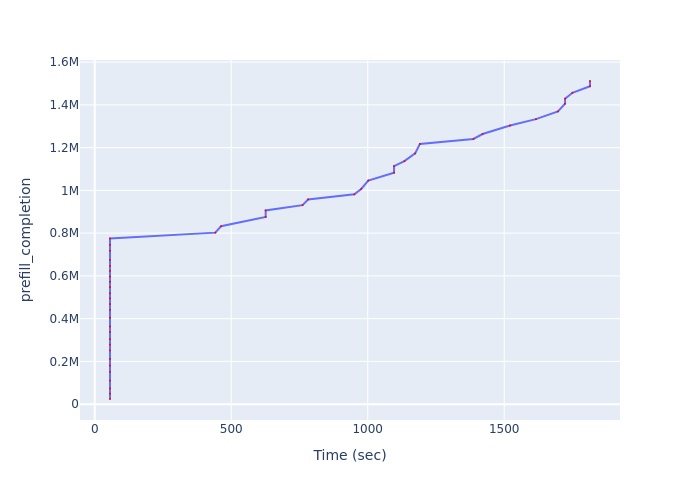

Source data for this figure (header and first rows):
Time (sec), prefill_completion
56.01, 24052
56.01, 49108
56.01, 73312
56.01, 109871
56.01, 151418
56.01, 180459
56.01, 211475
56.01, 251685
56.01, 278311
56.01, 304098
56.01, 337876
56.01, 363210
56.01, 404415
56.01, 441025
56.01, 468210
56.01, 494742
56.01, 518518
56.01, 547943
56.01, 572222
56.01, 596737
56.01, 623235
56.01, 646461
56.01, 675023
56.01, 717246
56.01, 745071
56.01, 774889
441.8, 802402
462.6, 832239
626.2, 875887
626.2, 905961
761.2, 930978
781.5, 957659
951.1, 981406
976.1, 1006686
1002, 1046044
1096, 1082921
1096, 1113382
1134, 1136845
1174, 1173086
1191, 1217336
1387, 1240605
1421, 1263772
1521, 1303185
1616, 1333247
1697, 1369496
1723, 1405488
1723, 1429173
1750, 1456628
1814, 1487253
1814, 1511763
